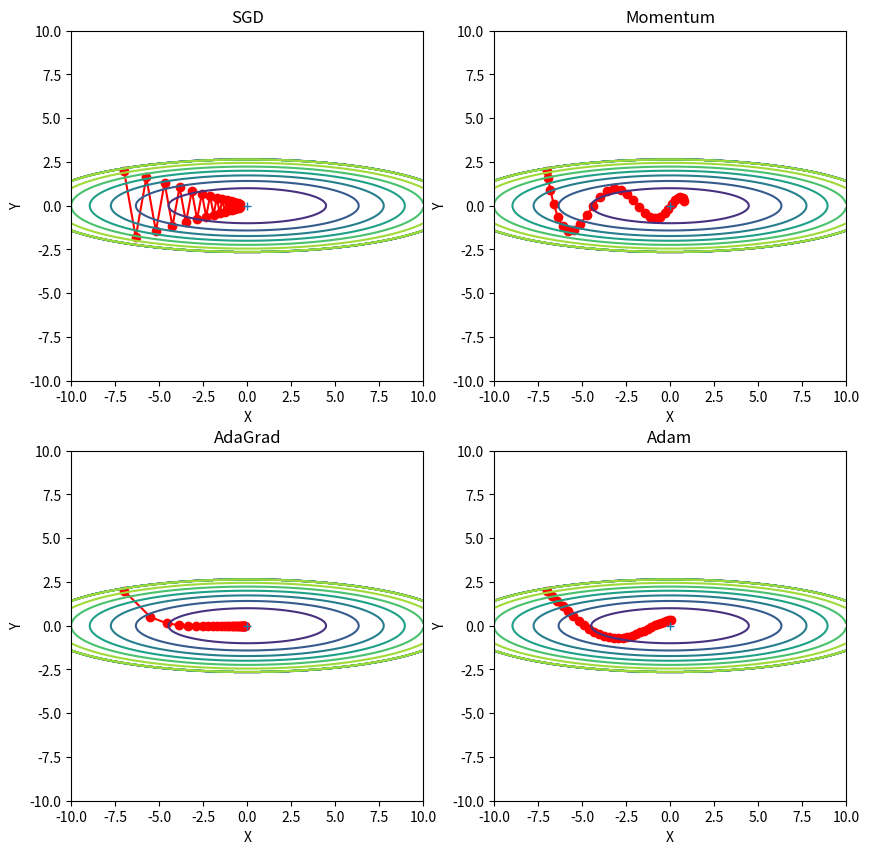

Python code for this plot:
import numpy as np

# f(x,y) = x*x + y*y + xy - 4x - 8y
def func(params):
    x, y = params
    return x*x + y*y + x*y - 4.*x - 8.*y

# Df(x,y) = (2x + y - 4, 2y + x - 8)
def deriv_f(params):
    x, y = params
    return np.array((np.round(2*x + y - 4., 4), np.round(2*y + x - 8., 4)))

class SGD:
    def __init__(self, lr=0.01):
        self.lr = lr
    def update(self, params, grads):
        for i in range(params.shape[0]):
            params[i] -= self.lr * grads[i]

sgd = SGD(0.5)
params = np.array((0,0), dtype=np.float32)
grads = deriv_f(params)
print(f'초기값: params={params}, grads={grads}, func={func(params):.4f}')
for i in range(10):
    sgd.update(params, grads)
    print(f'{i+1}회 시행: params={params}, grads={grads}, func={func(params):.4f}')
    grads = deriv_f(params)

class Momentum:
    def __init__(self, lr=0.01, momentum=0.9):
        self.lr = lr
        self.momentum = momentum
        self.v = None
    def update(self, params, grads):
        if self.v is None:
            self.v = np.zeros_like(params)
        for i in range(len(params)):
            self.v[i] = self.momentum * self.v[i] - self.lr * grads[i]
            params[i] += self.v[i]

momentum = Momentum(lr=0.5, momentum=0.5)
params = np.zeros(2, dtype=np.float32)
grads = deriv_f(params)
print(f'초기값: params={params}, grads={grads}, func={func(params):.4f}')
for i in range(10):
    momentum.update(params, grads)
    print(f'{i+1}회 시행: params={params}, grads={grads}, v={momentum.v}, func={func(params):.4f}')
    grads = deriv_f(params)

class NAG:
    def __init__(self, lr=0.01, momentum=0.9):
        self.lr = lr
        self.momentum = momentum
        self.v = None
    def update(self, params, grads):
        if self.v is None:
            self.v = np.zeros_like(params)
        for i in range(len(params)):
            params[i] += self.momentum * self.momentum * self.v[i]
            params[i] -= (1 + self.momentum) * self.lr * grads[i]
            self.v[i] *= self.momentum
            self.v[i] -= self.lr * grads[i]

nag = NAG(lr=0.2, momentum=0.8)
params = np.zeros(2, dtype=np.float32)
grads = deriv_f(params)
print(f'초기값: params={params}, grads={grads}, func={func(params):.4f}')
for i in range(10):
    nag.update(params, grads)
    print(f'{i+1}회 시행: params={params}, grads={grads}, v={momentum.v}, func={func(params):.4f}')
    grads = deriv_f(params)

class AdaGrad:
    def __init__(self, lr=0.01):
        self.lr = lr
        self.h = None
    def update(self, params, grads):
        if self.h is None:
            self.h = np.zeros_like(params)
        for i in range(len(params)):
            self.h[i] = round(self.h[i] + grads[i] * grads[i], 4)
            params[i] = round(params[i] - self.lr * grads[i] / (np.sqrt(self.h[i]) + 1e-7), 4)

adg = AdaGrad(lr=10)
params = np.zeros(2, dtype=np.float32)
grads = deriv_f(params)
print(f'초기값: params={params}, grads={grads}, func={func(params):.4f}')
for i in range(10):
    adg.update(params, grads)
    print(f'{i+1}회 시행: params={params}, grads={grads}, h={adg.h}, func={func(params):.4f}')
    grads = deriv_f(params)

class RMSProp:
    def __init__(self, lr=0.01, gamma=0.75):    # gamma: forgetting factor(decay rate)
        self.lr = lr
        self.gamma = gamma      # gamma가 클수록 과거가 중요하고, 작을수록 현재(gradient)가 중요
        self.h = None
    def update(self, params, grads):
        if self.h is None:
            self.h = np.zeros_like(params)
        for i in range(len(params)):
            self.h[i] = round(self.gamma * self.h[i] + (1 - self.gamma) * grads[i] * grads[i], 4)
            params[i] = round(params[i] - self.lr * grads[i] / (np.sqrt(self.h[i]) + 1e-7), 4)

rmsp = RMSProp(lr=0.9, gamma=0.75)
params = np.zeros(2, dtype=np.float32)
grads = deriv_f(params)
print(f'초기값: params={params}, grads={grads}, func={func(params):.4f}')
for i in range(10):
    rmsp.update(params, grads)
    print(f'{i+1}회 시행: params={params}, grads={grads}, h={rmsp.h}, func={func(params):.4f}')
    grads = deriv_f(params)

class Adam:
    def __init__(self, lr=0.001, beta1=0.9, beta2=0.999):
        self.lr, self.beta1, self.beta2 = lr, beta1, beta2
        self.iter, self.m, self.v = 0, None, None
    def update(self, params, grads):
        if self.m is None:
            self.m = np.zeros_like(params)
            self.v = np.zeros_like(params)
        self.iter += 1
        lr_t = self.lr * np.sqrt(1. - self.beta2**self.iter) / (1. - self.beta1**self.iter)
        
        for i in range(len(params)):
            self.m[i] = round(self.beta1 * self.m[i] + (1. - self.beta1) * grads[i], 4)
            # self.m[i] += (1. - self.beta1) * (grads[i] - self.m[i])
            self.v[i] = round(self.beta2 * self.v[i] + (1. - self.beta2) * grads[i]**2, 4)
            # self.v[i] += (1. - self.beta2) * (grads[i]**2 - self.v[i])
            params[i] = round(params[i] - lr_t * self.m[i] / (np.sqrt(self.v[i] + 1e-7)), 4)

adam = Adam(lr=0.9)
params = np.zeros(2, dtype=np.float32)
grads = deriv_f(params)
print(f'초기값: params={params}, grads={grads}, func={func(params):.4f}')
for i in range(10):
    adam.update(params, grads)
    print(f'{i+1}회 시행: params={params}, grads={grads}, m={adam.m}, v={adam.v}, func={func(params):.4f}')
    grads = deriv_f(params)

import matplotlib.pyplot as plt
from collections import OrderedDict

def f(x, y):
    #x, y = params[0], params[1]
    return x*x / 20.0 + y*y

def df(x, y):
    #x, y = params[0], params[1]
    return np.array((x / 10.0, 2*y))

optimizers = OrderedDict()
optimizers['SGD'] = SGD(lr=0.95)
optimizers['Momentum'] = Momentum(lr=0.1)
optimizers['AdaGrad'] = AdaGrad(lr=1.5)
optimizers['Adam'] = Adam(lr=0.3)

idx = 1
plt.figure(figsize=(10,10))
for key in optimizers:
    optimizer = optimizers[key]
    x_history, y_history = [], []
    params = np.array((-7, 2), dtype=np.float32)
    for i in range(30):
        x_history.append(params[0])
        y_history.append(params[1])
        grads = df(params[0], params[1])
        optimizer.update(params, grads)
        
    x = np.arange(-10, 10, 0.01)
    y = np.arange(-5, 5, 0.01)
    X, Y = np.meshgrid(x, y)
    Z = f(X, Y)
    
    # 외곽선 단순화
    mask = Z > 7
    Z[mask] = 0
    
    # 그래프 그리기
    plt.subplot(2, 2, idx)
    idx += 1
    plt.plot(x_history, y_history, 'ro-')
    plt.contour(X, Y, Z)
    plt.xlim(-10, 10), plt.ylim(-10, 10)
    plt.plot(0, 0, '+')
    plt.title(key), plt.xlabel('X'), plt.ylabel('Y')
    
plt.show()